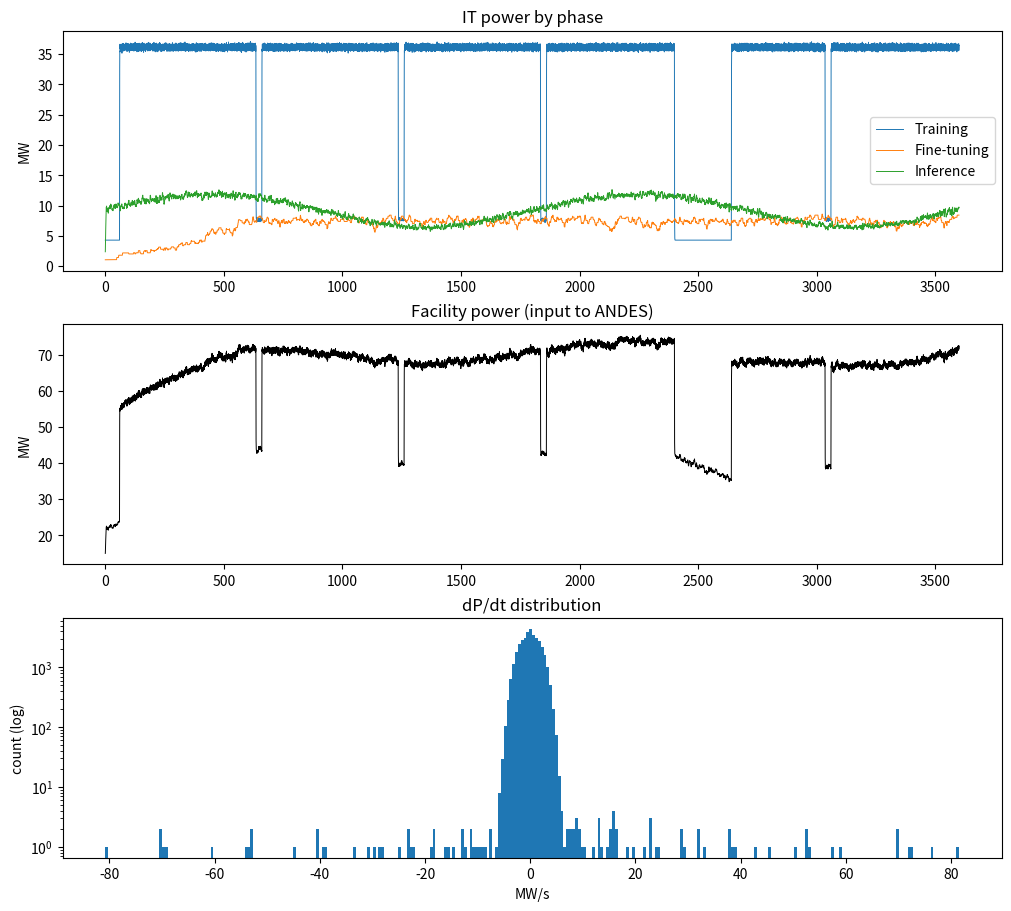

The matplotlib source for this figure:
import numpy as np
import pandas as pd
import matplotlib
matplotlib.use("Agg")
import matplotlib.pyplot as plt

CFG = dict(
    T=3600.0, dt=0.1, seed=1,
    P_peak=700.0, P_idle=80.0, tau_gpu=0.3,
    k_aux=0.35, P_base_per_gpu=60.0,
    N_train=40000, N_ft=10000, n_ft_jobs=20, N_inf=20000, n_inf_groups=200,
    train_start=60.0, U_max=0.97, ripple=0.04, T_iter=1.2,
    ckpt_every=600.0, ckpt_len=25.0, U_ckpt=0.10,
    failures=[(2400.0, 240.0)],
    U_ft=0.90, beta=0.55, mean_high=120.0, mean_low=30.0,
    eval_every=200.0, eval_len=15.0, U_eval=0.05,
    lam0=0.8, lam_amp=0.4, lam_period=1800.0,
    u_q=0.18, q_len=3.0,
    PUE=1.25, tau_cool=300.0,
)


def lag(x, dt, tau):
    y = np.zeros_like(x)
    y[..., 0] = x[..., 0]
    a = dt / (tau + dt)
    for k in range(1, x.shape[-1]):
        y[..., k] = y[..., k - 1] + a * (x[..., k] - y[..., k - 1])
    return y


def gpu_power(U, c):
    return c["P_idle"] + (c["P_peak"] - c["P_idle"]) * np.clip(U, 0, 1)


def training_U(t, c, rng):
    U = np.where(t >= c["train_start"], c["U_max"], 0.0)
    U = U - c["ripple"] * (np.sin(2 * np.pi * t / c["T_iter"]) > 0) * (U > 0)
    tt = t - c["train_start"]
    ck = (tt > 0) & ((tt % c["ckpt_every"]) > c["ckpt_every"] - c["ckpt_len"])
    U = np.where(ck, c["U_ckpt"], U)
    for tf, dur in c["failures"]:
        U = np.where((t >= tf) & (t < tf + dur), 0.0, U)
    return U + rng.normal(0, 0.01, t.size) * (U > 0)


def finetune_U(t, c, rng, n_jobs):
    dt = t[1] - t[0]
    U = np.zeros((n_jobs, t.size))
    for j in range(n_jobs):
        start = rng.uniform(0, 600)
        alpha = np.ones(t.size)
        k, high = 0, True
        while k < t.size:
            dwell = rng.exponential(c["mean_high"] if high else c["mean_low"])
            n = max(1, int(dwell / dt))
            alpha[k:k + n] = 1.0 if high else c["beta"]
            k += n
            high = not high
        u = c["U_ft"] * alpha
        phase = rng.uniform(0, c["eval_every"])
        ev = ((t + phase) % c["eval_every"]) < c["eval_len"]
        u = np.where(ev, c["U_eval"], u)
        U[j] = np.where(t >= start, u, 0.0)
    return U


def inference_U(t, c, rng, n_groups):
    dt = t[1] - t[0]
    lam = c["lam0"] * (1 + c["lam_amp"] * np.sin(2 * np.pi * t / c["lam_period"]))
    arrivals = rng.poisson(lam * dt, size=(n_groups, t.size))
    L = int(c["q_len"] / dt)
    csum = np.cumsum(arrivals, axis=1)
    active = csum - np.concatenate([np.zeros((n_groups, L)), csum[:, :-L]], axis=1)
    return np.minimum(1.0, c["u_q"] * active)


def build(c=CFG):
    rng = np.random.default_rng(c["seed"])
    t = np.arange(0, c["T"], c["dt"])

    P_tr = c["N_train"] * gpu_power(training_U(t, c, rng), c)
    U_ft = finetune_U(t, c, rng, c["n_ft_jobs"])
    P_ft = (c["N_ft"] / c["n_ft_jobs"]) * gpu_power(U_ft, c).sum(0)
    U_in = inference_U(t, c, rng, c["n_inf_groups"])
    P_in = (c["N_inf"] / c["n_inf_groups"]) * gpu_power(U_in, c).sum(0)

    P_gpu = lag(np.vstack([P_tr, P_ft, P_in]), c["dt"], c["tau_gpu"])
    N = c["N_train"] + c["N_ft"] + c["N_inf"]
    P_IT = P_gpu.sum(0) * (1 + c["k_aux"]) + N * c["P_base_per_gpu"]
    P_fac = P_IT + (c["PUE"] - 1) * lag(P_IT, c["dt"], c["tau_cool"])

    df = pd.DataFrame({
        "t_s": t,
        "P_train_MW": P_gpu[0] * (1 + c["k_aux"]) / 1e6,
        "P_finetune_MW": P_gpu[1] * (1 + c["k_aux"]) / 1e6,
        "P_inference_MW": P_gpu[2] * (1 + c["k_aux"]) / 1e6,
        "P_IT_MW": P_IT / 1e6,
        "P_facility_MW": P_fac / 1e6,
    })
    return df


def metrics(p, dt, P_fac_idle):
    dpdt = np.diff(p) / dt
    return {
        "peak_MW": p.max(), "avg_MW": p.mean(), "idle_MW": P_fac_idle,
        "peak/avg": p.max() / p.mean(), "peak/idle": p.max() / P_fac_idle,
        "max_ramp_MW/s": dpdt.max(), "max_decline_MW/s": dpdt.min(),
        "|dP/dt| p99_MW/s": np.percentile(np.abs(dpdt), 99),
        "max_1s_change_MW": np.max(np.abs(p[int(1/dt):] - p[:-int(1/dt)])),
    }


def main(c=CFG):
    df = build(c)
    N = c["N_train"] + c["N_ft"] + c["N_inf"]
    P_fac_idle = N * (c["P_idle"] * (1 + c["k_aux"]) + c["P_base_per_gpu"]) * c["PUE"] / 1e6
    m = metrics(df["P_facility_MW"].values, c["dt"], P_fac_idle)
    for k, v in m.items():
        print(f"{k:>20}: {v:8.2f}")
    df.to_csv("ai_load_profile.csv", index=False)

    fig, ax = plt.subplots(3, 1, figsize=(10, 9), constrained_layout=True)
    for col, lab in [("P_train_MW", "Training"), ("P_finetune_MW", "Fine-tuning"),
                     ("P_inference_MW", "Inference")]:
        ax[0].plot(df.t_s, df[col], lw=0.7, label=lab)
    ax[0].set(title="IT power by phase", ylabel="MW"); ax[0].legend()
    ax[1].plot(df.t_s, df.P_facility_MW, lw=0.7, color="k")
    ax[1].set(title="Facility power (input to ANDES)", ylabel="MW")
    dpdt = np.diff(df.P_facility_MW) / c["dt"]
    ax[2].hist(dpdt, bins=300, log=True)
    ax[2].set(title="dP/dt distribution", xlabel="MW/s", ylabel="count (log)")
    fig.savefig("ai_load_profile.png", dpi=300)
    return df


if __name__ == "__main__":
    main()
